Run: headless pygame with SDL's dummy video driver; simulated clock (each Clock.tick advances the game by its frame time, no real sleeping); random seed 0; keys injected as events and as key.get_pressed() state; no mouse input.
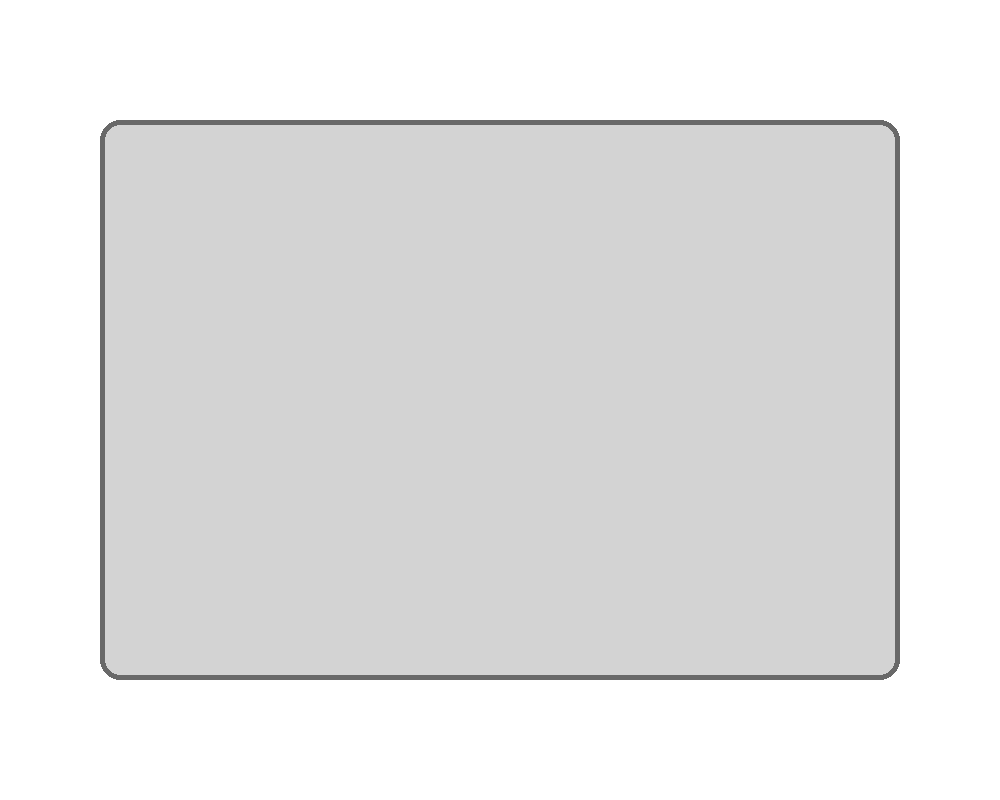
Frame 1 of 4 · flips 1–60 · no input
Frame 2 of 4 · flips 61–180 · tapped SPACE, RETURN · held RIGHT (→), D · screen unchanged from frame 1, image omitted
Frame 3 of 4 · flips 181–300 · held DOWN (↓), S · screen unchanged from frame 2, image omitted
Frame 4 of 4 · flips 301–420 · held LEFT (←), A, UP (↑), W · screen unchanged from frame 3, image omitted

The pygame program that drew these frames:

import pygame

def creer_party(screen, width, height):
        # 1. On crée le rectangle du "Popup" (ex: 80% de la largeur, 70% de la hauteur)
        popup_w = width * 0.8
        popup_h = height * 0.7
        rect_popup = pygame.Rect(0, 0, popup_w, popup_h)
        rect_popup.center = (width // 2, height // 2)

        # 2. On dessine le fond du popup (ex: gris clair) avec des bords arrondis
        pygame.draw.rect(screen, pygame.Color("lightgrey"), rect_popup, border_radius=20)

        # 3. On ajoute une bordure plus foncée pour faire joli
        pygame.draw.rect(screen, pygame.Color("dimgrey"), rect_popup, width=5, border_radius=20)
        return rect_popup

if __name__ == "__main__":
    pygame.init()
    # On simule la fenêtre de ton jeu principal
    test_screen = pygame.display.set_mode((1000, 800), pygame.RESIZABLE)
    clock = pygame.time.Clock()
    running = True

    while running:
        for event in pygame.event.get():
            if event.type == pygame.QUIT:
                running = False

        test_screen.fill("white")  # On met un fond blanc pour le test

        # On simule la taille actuelle
        w, h = test_screen.get_width(), test_screen.get_height()

        # ON APPELLE TA FONCTION POUR VOIR LE RÉSULTAT
        creer_party(test_screen, w, h)

        pygame.display.flip()
        clock.tick(60)

    pygame.quit()
